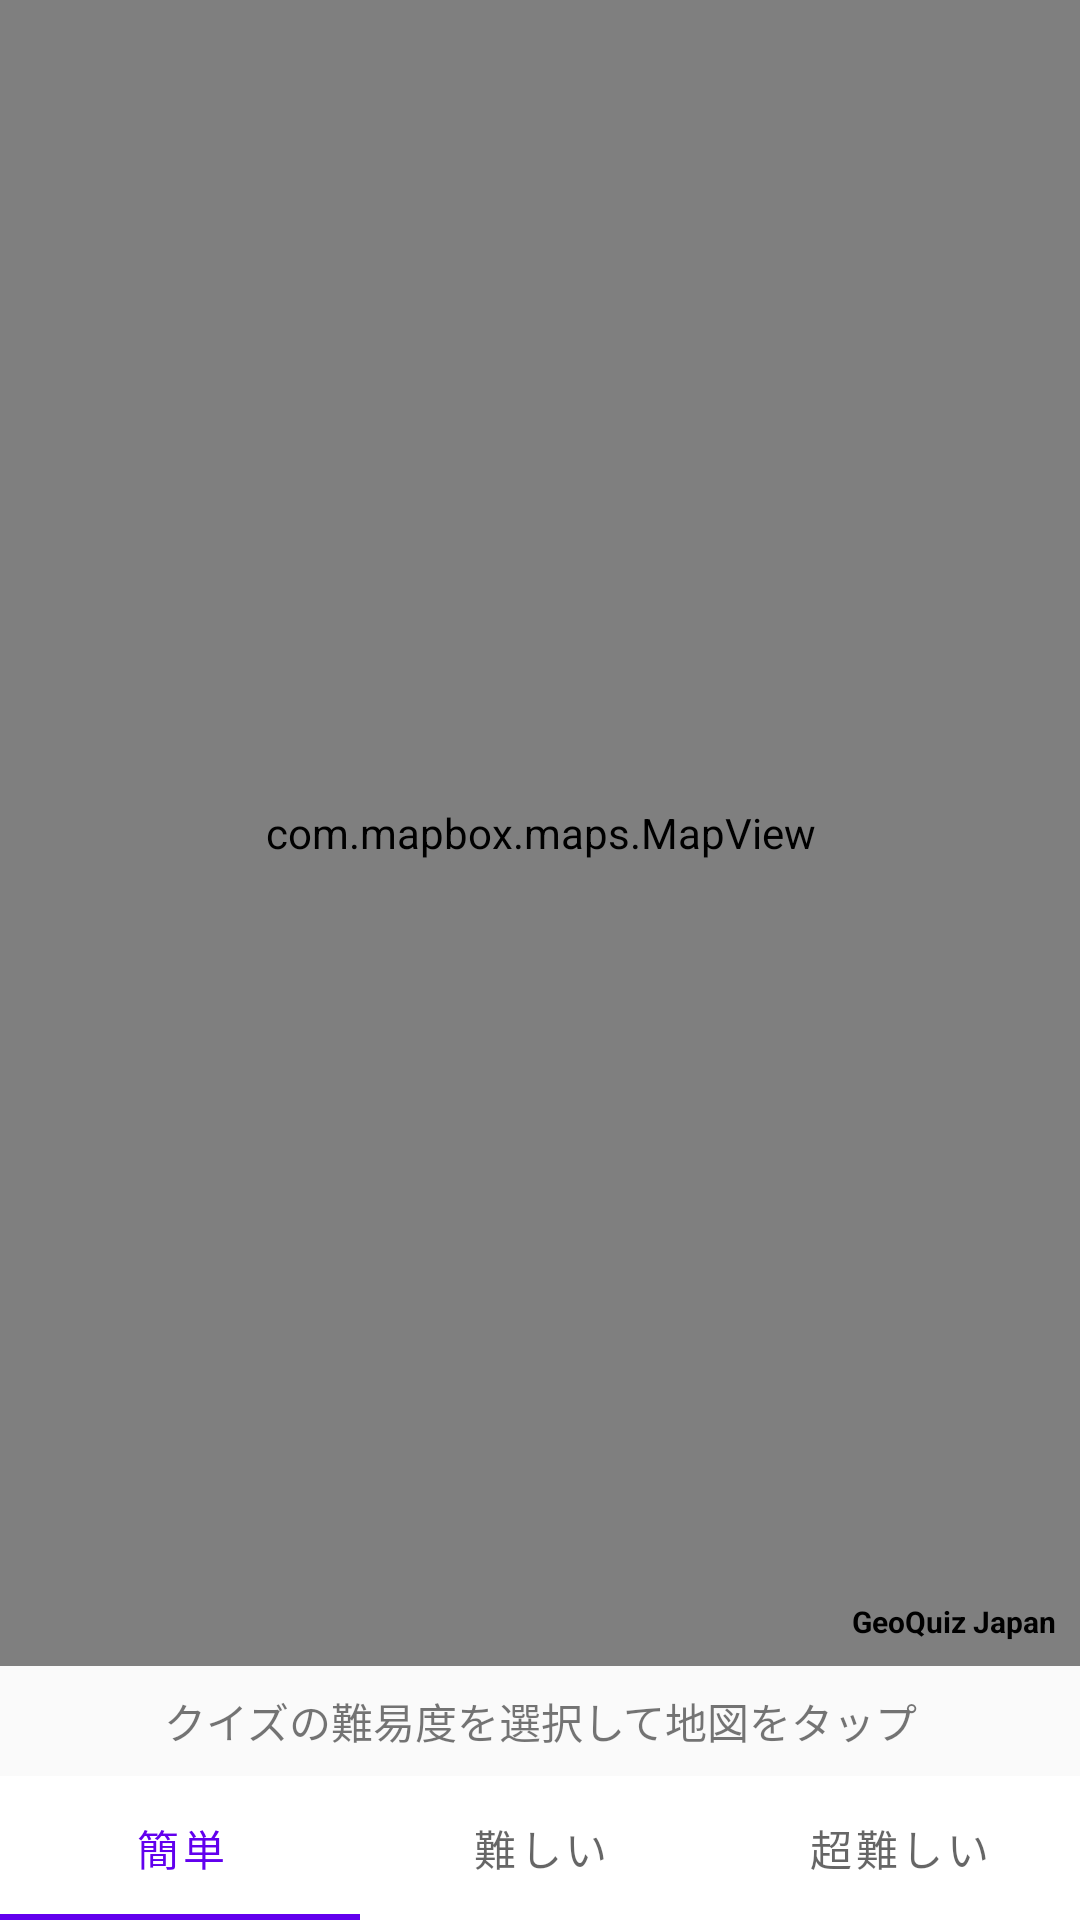

Layout XML and referenced resources for this Android screen:
<!-- AndroidManifest.xml: activity theme Theme.Geoquiz -->
<!-- res/layout/activity_main.xml -->
<layout xmlns:android="http://schemas.android.com/apk/res/android"
    xmlns:app="http://schemas.android.com/apk/res-auto"
    xmlns:tools="http://schemas.android.com/tools">

    <androidx.constraintlayout.widget.ConstraintLayout
        android:layout_width="match_parent"
        android:layout_height="match_parent"
        android:theme="@style/Theme.MaterialComponents.Light">

        <com.mapbox.maps.MapView
            xmlns:mapbox="http://schemas.android.com/apk/res-auto"
            android:id="@+id/mapView"
            android:layout_width="match_parent"
            android:layout_height="0dp"
            mapbox:layout_constraintTop_toTopOf="parent"
            mapbox:layout_constraintBottom_toTopOf="@id/footer"
            mapbox:mapbox_cameraTargetLat="37.7427"
            mapbox:mapbox_cameraTargetLng="137.3058"
            mapbox:mapbox_cameraZoom="4.1" />

        <TextView
            android:layout_width="wrap_content"
            android:layout_height="wrap_content"
            android:text="GeoQuiz Japan"
            android:textSize="10dp"
            android:textStyle="bold"
            android:textColor="@color/black"
            app:layout_constraintEnd_toEndOf="parent"
            app:layout_constraintBottom_toTopOf="@id/footer"
            android:layout_margin="8dp"/>

        <androidx.coordinatorlayout.widget.CoordinatorLayout
            android:id="@+id/coordinatorLayout"
            android:layout_width="0dp"
            android:layout_height="wrap_content"
            app:layout_constraintBottom_toTopOf="@id/footer"
            app:layout_constraintEnd_toEndOf="parent"
            app:layout_constraintStart_toStartOf="parent" />

        <LinearLayout
            android:id="@+id/footer"
            android:layout_width="match_parent"
            android:layout_height="wrap_content"
            app:layout_constraintBottom_toBottomOf="parent"
            android:orientation="vertical">

            <com.google.android.material.textview.MaterialTextView
                android:layout_width="match_parent"
                android:layout_height="wrap_content"
                android:gravity="center"
                android:paddingVertical="8dp"
                android:text="クイズの難易度を選択して地図をタップ"/>

            <com.google.android.material.tabs.TabLayout
                android:id="@+id/level_tab"
                android:layout_width="match_parent"
                android:layout_height="wrap_content">

                <com.google.android.material.tabs.TabItem
                    android:layout_width="wrap_content"
                    android:layout_height="wrap_content"
                    android:text="簡単" />

                <com.google.android.material.tabs.TabItem
                    android:layout_width="wrap_content"
                    android:layout_height="wrap_content"
                    android:text="難しい" />

                <com.google.android.material.tabs.TabItem
                    android:layout_width="wrap_content"
                    android:layout_height="wrap_content"
                    android:text="超難しい" />

            </com.google.android.material.tabs.TabLayout>

        </LinearLayout>

        <LinearLayout
            android:id="@+id/progress_bar"
            android:layout_width="match_parent"
            android:layout_height="match_parent"
            android:gravity="center"
            android:visibility="gone"
            android:background="@color/white"
            android:orientation="vertical"
            tools:visibility="gone">

            <TextView
                android:layout_width="wrap_content"
                android:layout_height="wrap_content"
                android:layout_marginBottom="8dp"
                android:text="クイズ作成中..." />

            <ProgressBar
                android:layout_width="wrap_content"
                android:layout_height="wrap_content" />

        </LinearLayout>

    </androidx.constraintlayout.widget.ConstraintLayout>

</layout>
<!-- resources referenced by this layout -->
<resources>
  <color name="black">#FF000000</color>
  <color name="white">#FFFFFFFF</color>
  <style name="Theme.Geoquiz" parent="android:Theme.Material.Light.NoActionBar" />
</resources>
